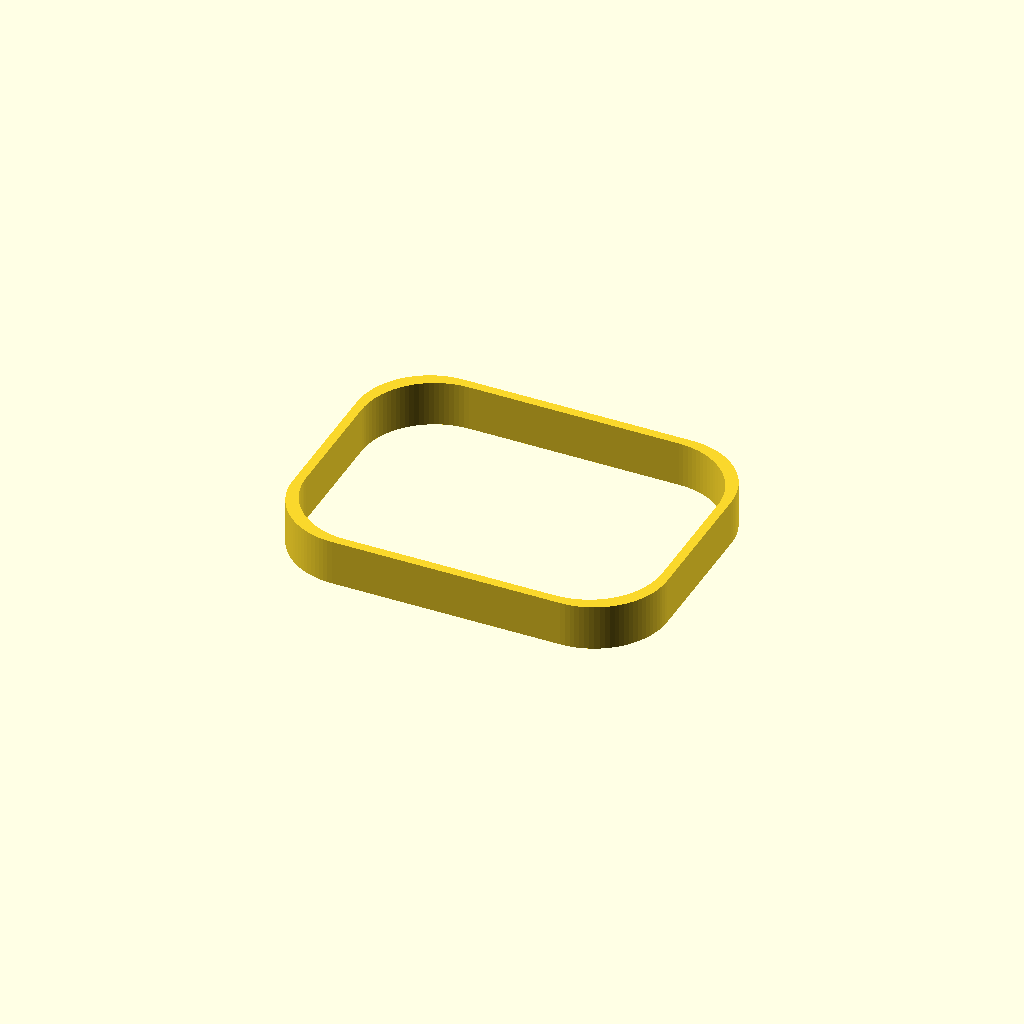
Cell 1 — every parameter at its default value.
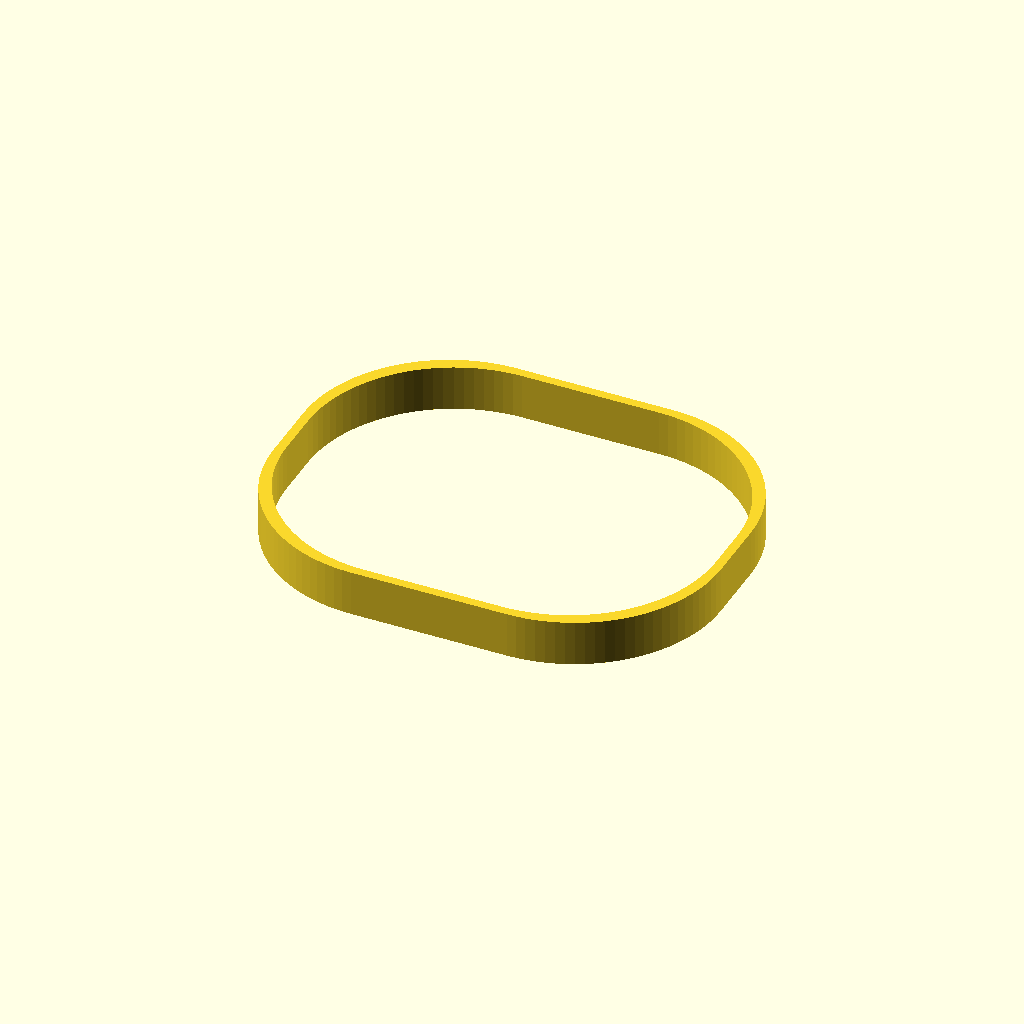
Cell 2: minkowski_circle = 32 (everything else at default).
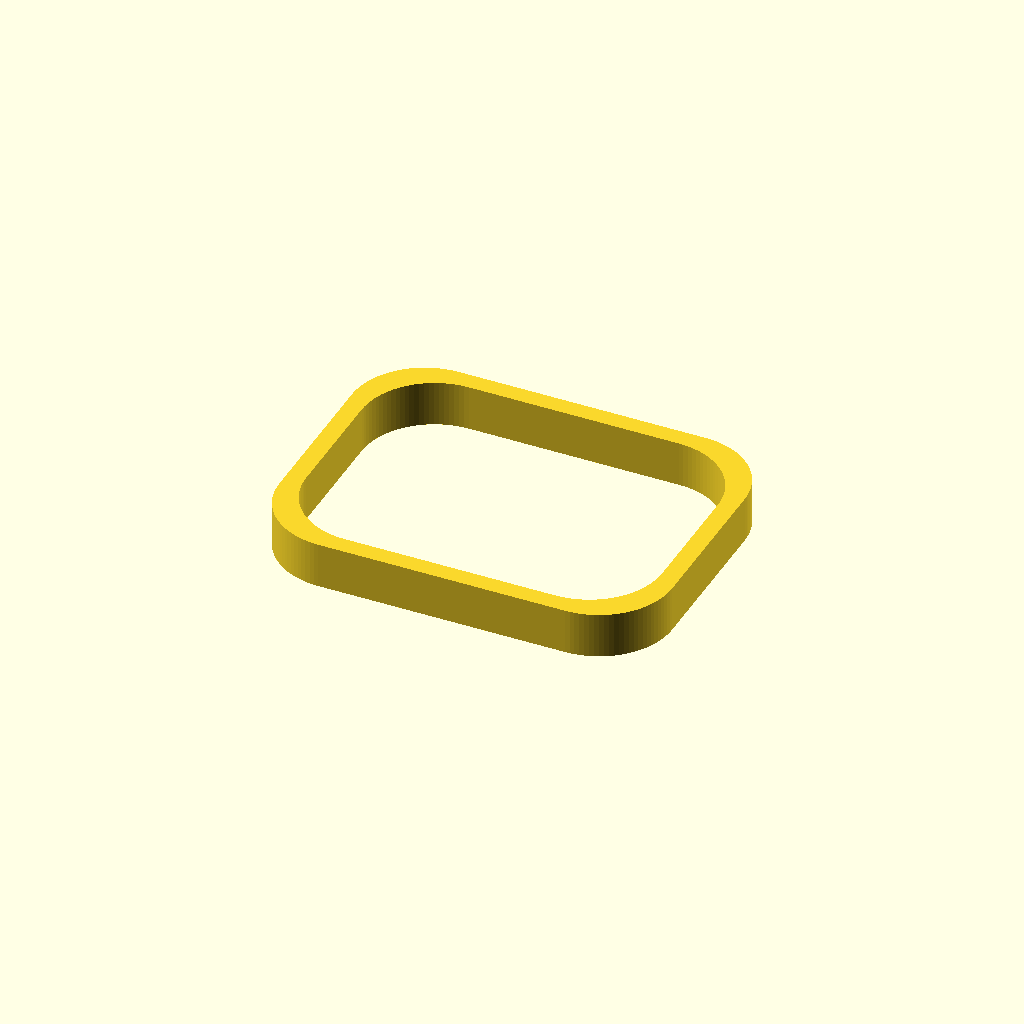
Cell 3: wallThickness = 8 (everything else at default).
All cells are drawn from one camera (rotation 55°, 0°, 25°, orthographic, colour scheme Cornfield), so only the parameter changes between them.
The OpenSCAD source (DownSpout/TubeDemensionsTestsMaleConnector.scad):
//$fs = 0.01;
//$fa = 0.01;
$fn = 100;
minkowski_circle = 16;
wallThickness = 4;

outerwidth1 = 78;
outerheight1 = 58;
height1 = 110;
wallThickness1 = wallThickness;

outerwidth2 = 76 - minkowski_circle;
outerheight2 = 56 - minkowski_circle;
height2 = 100;
wallThickness2 = wallThickness;


// For clips to hold rubber in place
//squareTube(outerwidth2,outerheight2,wallThickness2,10);

// To scure around downspout when attaching with glue
squareTube(62+wallThickness,42+wallThickness,wallThickness,10);

module squareTube(outerwidth, outerheight, wallThickness, height)
{
    linear_extrude(height,true)
    difference()
    {
        minkowski()
        {
        square([outerwidth-minkowski_circle, outerheight-minkowski_circle],true);
            circle(minkowski_circle);
        }
        
        minkowski()
        {
        square([outerwidth-wallThickness-minkowski_circle,outerheight-wallThickness-minkowski_circle],true);
                        circle(minkowski_circle);
        }
    }
}

module solidTube(outerwidth, outerheight, wallThickness, height)
{
    linear_extrude(height,true)
    minkowski()
    {
        square([outerwidth-minkowski_circle, outerheight-minkowski_circle],true);
        circle(minkowski_circle);
    }
}
Parameter table extracted from the source (name, type, default, range or options):
minkowski_circle: number, default 16
wallThickness: number, default 4
outerwidth1: number, default 78
outerheight1: number, default 58
height1: number, default 110
height2: number, default 100
